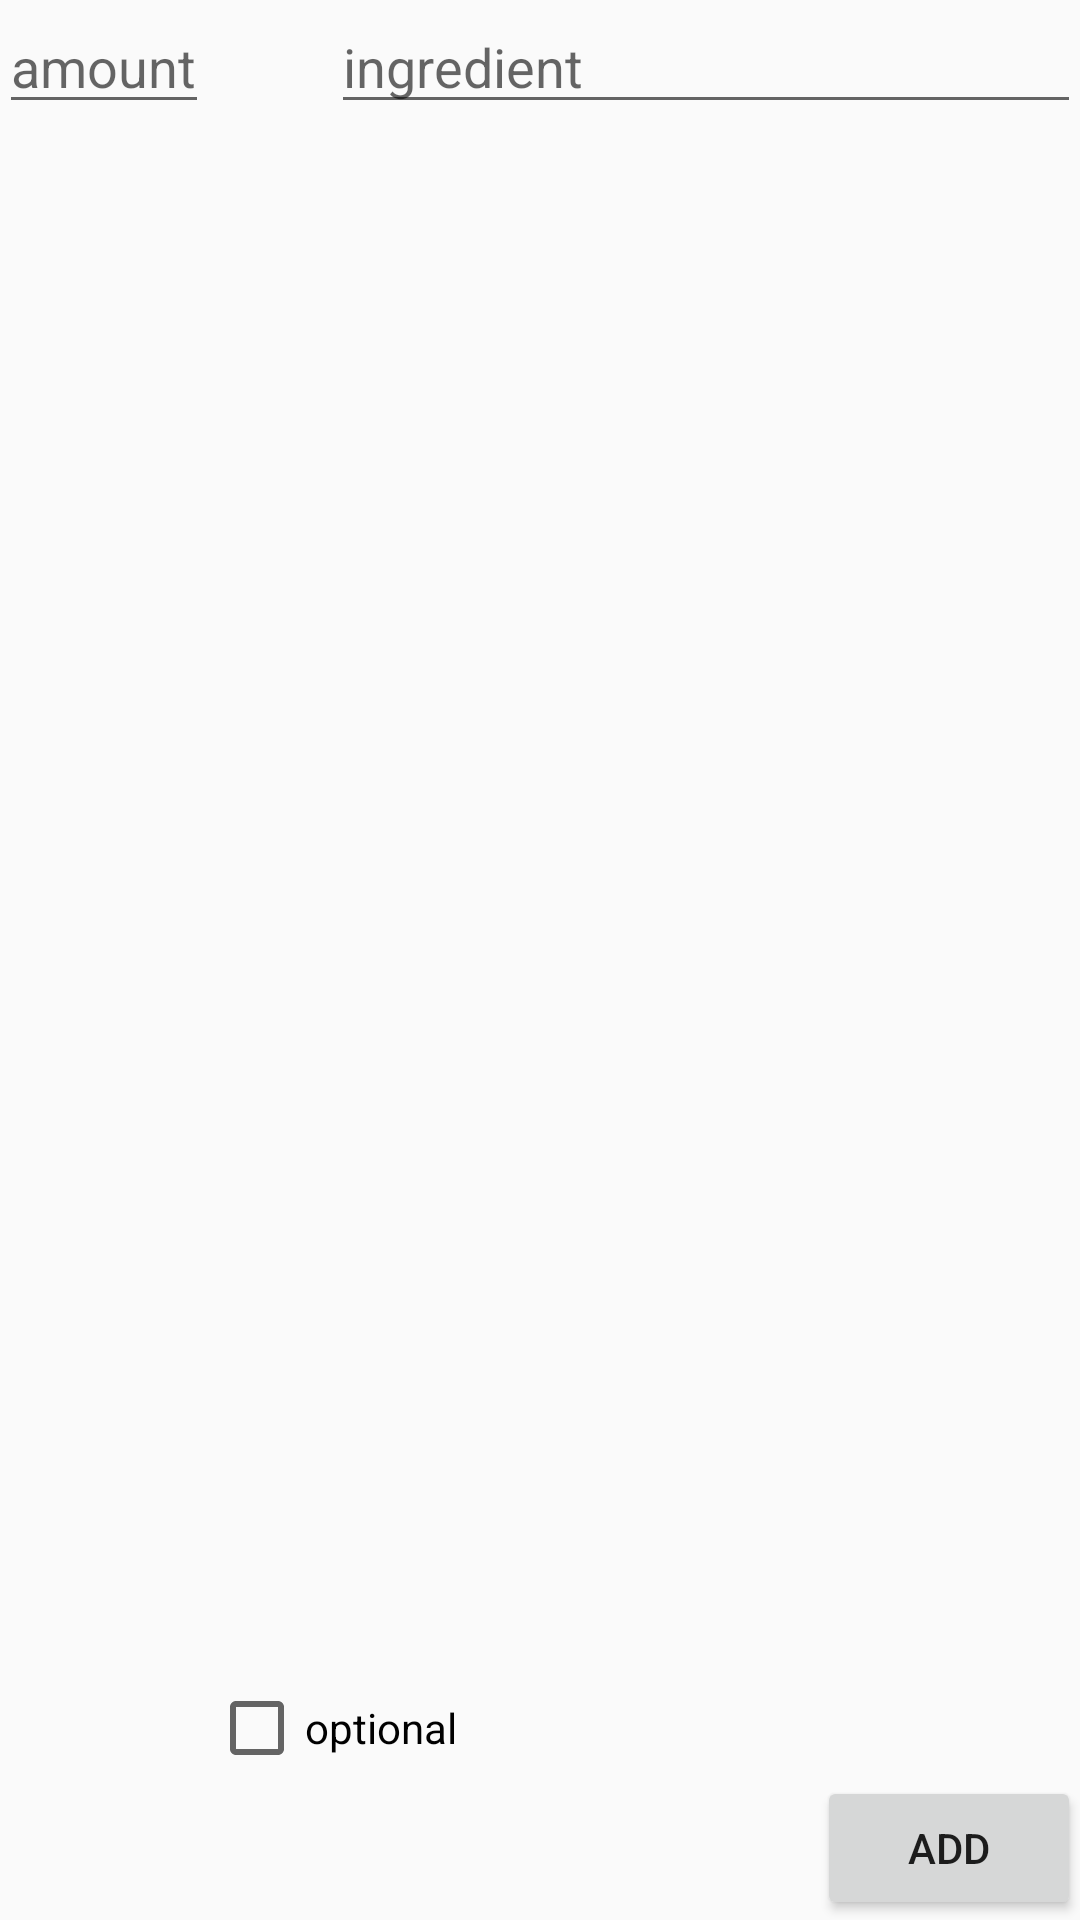

Write the Android layout XML for this screen, with the resource values it uses.
<!-- AndroidManifest.xml: application theme AppTheme -->
<!-- res/layout/activity_add_ingredient.xml -->
<?xml version="1.0" encoding="utf-8"?>
<RelativeLayout xmlns:android="http://schemas.android.com/apk/res/android"
    xmlns:tools="http://schemas.android.com/tools"
    android:layout_width="match_parent"
    android:layout_height="match_parent"
    android:paddingBottom="@dimen/activity_vertical_margin"
    android:paddingLeft="@dimen/activity_horizontal_margin"
    android:paddingRight="@dimen/activity_horizontal_margin"
    android:paddingTop="@dimen/activity_vertical_margin"
    tools:context="mprog.nl.emptyyourfridge.addIngredientActivity">

    <EditText
        android:layout_width="70dp"
        android:layout_height="wrap_content"
        android:id="@+id/amount"
        android:layout_alignParentTop="true"
        android:layout_alignParentStart="true"
        android:hint="amount" />

    <EditText
        android:layout_width="250dp"
        android:layout_height="wrap_content"
        android:id="@+id/ingredient"
        android:layout_alignParentTop="true"
        android:layout_alignParentEnd="true"
        android:hint="ingredient" />

    <ListView
        android:layout_width="wrap_content"
        android:layout_height="300dp"
        android:id="@+id/listView"
        android:layout_below="@+id/ingredient"
        android:layout_alignStart="@+id/ingredient"
        android:layout_above="@+id/checkBox" />

    <CheckBox
        android:layout_width="wrap_content"
        android:layout_height="wrap_content"
        android:text="optional"
        android:id="@+id/checkBox"
        android:checked="false"
        android:layout_above="@+id/addIngredient"
        android:layout_toEndOf="@+id/amount" />

    <Button
        android:layout_width="wrap_content"
        android:layout_height="wrap_content"
        android:text="Add"
        android:id="@+id/addIngredient"
        android:layout_alignParentBottom="true"
        android:layout_alignParentEnd="true"
        android:onClick="addIngredientButton" />
</RelativeLayout>
<!-- resources referenced by this layout -->
<resources>
  <style name="AppTheme" parent="Theme.AppCompat.Light.DarkActionBar">
          
          <item name="colorPrimary">@color/colorPrimary</item>
          <item name="colorPrimaryDark">@color/colorPrimaryDark</item>
          <item name="colorAccent">@color/colorAccent</item>
      </style>
  <color name="colorPrimary">#009688</color>
  <color name="colorPrimaryDark">#757575</color>
  <color name="colorAccent">#ff4d4d</color>
</resources>
